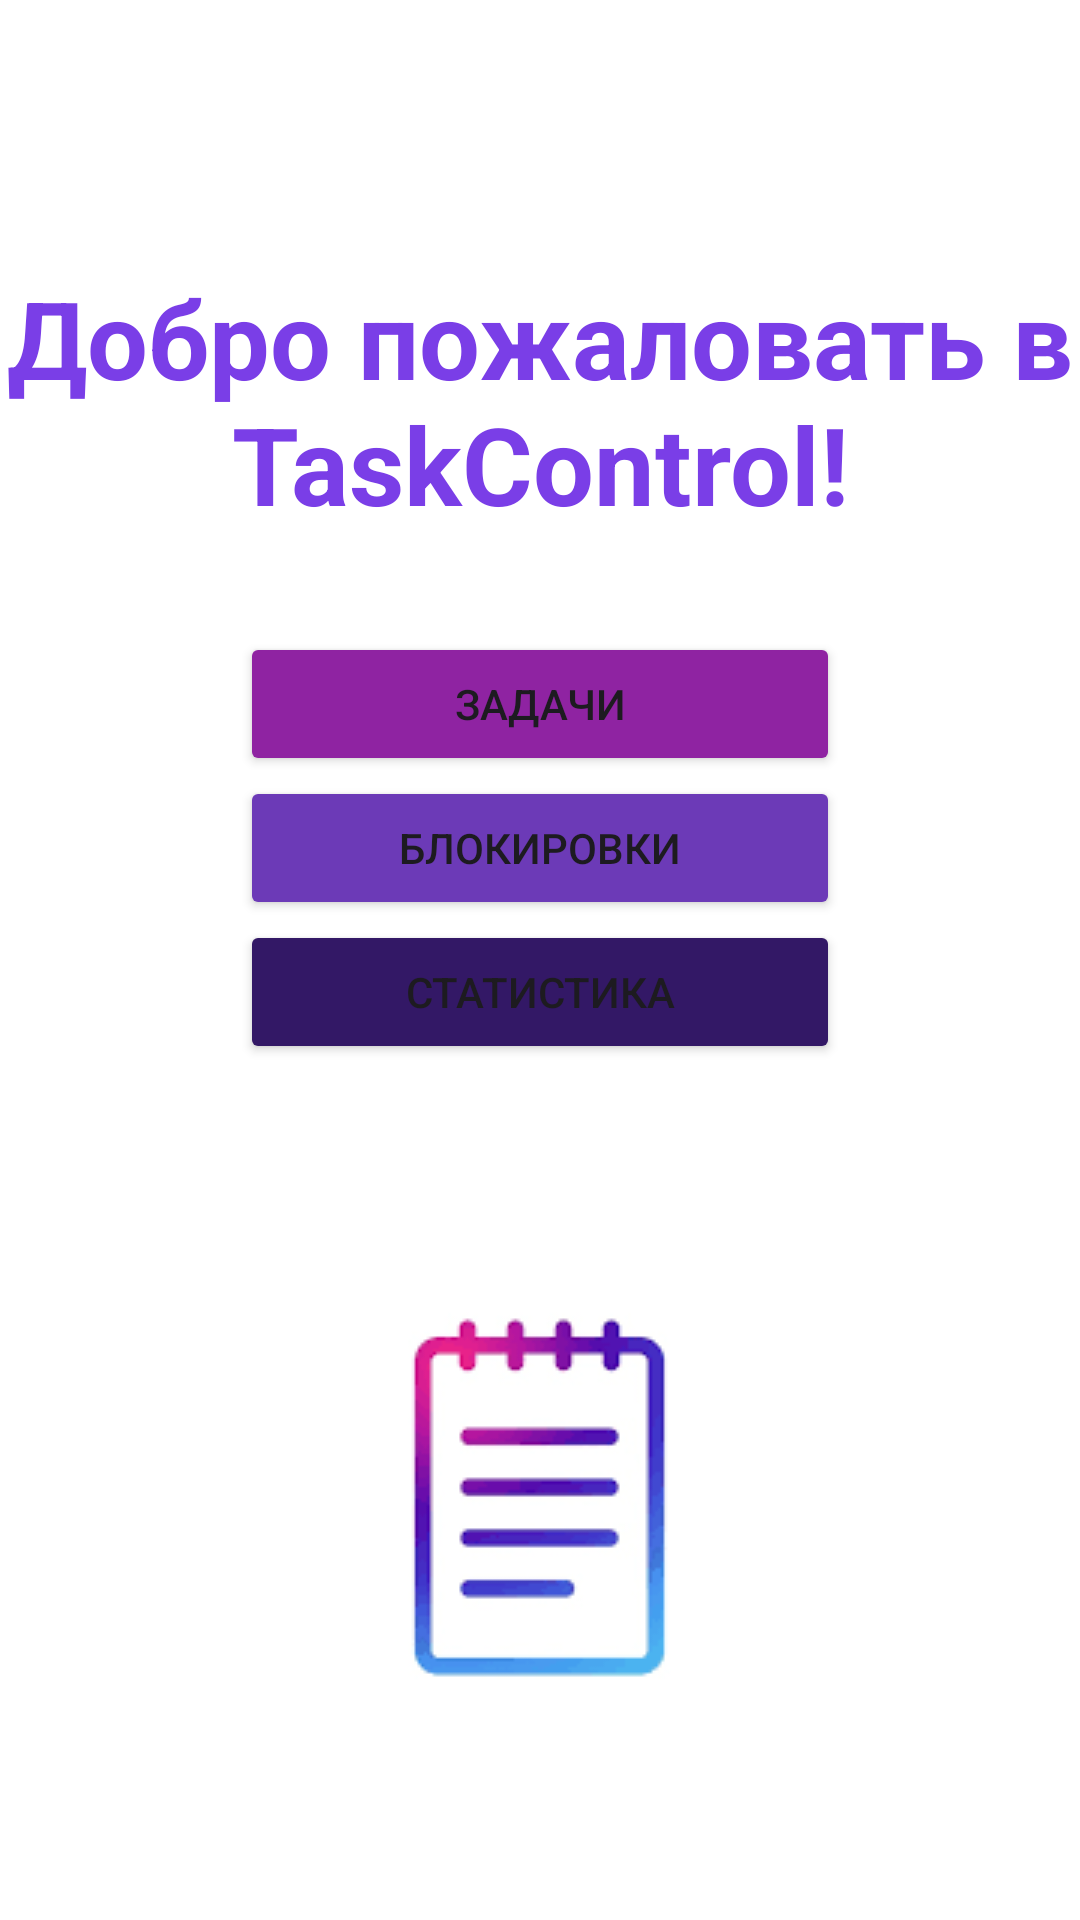

Write the Android layout XML for this screen, with the resource values it uses.
<!-- AndroidManifest.xml: application theme Theme.KursTaskManager -->
<!-- res/layout/activity_main.xml -->
<?xml version="1.0" encoding="utf-8"?>
<LinearLayout xmlns:android="http://schemas.android.com/apk/res/android"
    xmlns:app="http://schemas.android.com/apk/res-auto"
    android:id="@+id/main"
    android:layout_width="match_parent"
    android:layout_height="match_parent"
    android:background="@color/white"
    android:gravity="center"
    android:orientation="vertical">

    <TextView
        android:id="@+id/textView"
        android:layout_width="wrap_content"
        android:layout_height="wrap_content"
        android:layout_marginTop="60dp"
        android:text="Добро пожаловать в TaskControl!"
        android:textAlignment="center"
        android:textColor="@color/purple_text"
        android:textSize="36sp"
        android:textStyle="bold" />

    <LinearLayout
        android:layout_width="wrap_content"
        android:layout_height="wrap_content"
        android:layout_marginTop="32dp"
        android:gravity="center_horizontal"
        android:orientation="vertical">

        <Button
            android:id="@+id/button6"
            android:layout_width="200dp"
            android:layout_height="wrap_content"
            android:backgroundTint="@color/purple_button2"
            android:text="Задачи" />

        <Button
            android:id="@+id/button5"
            android:layout_width="200dp"
            android:layout_height="wrap_content"
            android:backgroundTint="@color/purple_button3"
            android:text="Блокировки" />

        <Button
            android:id="@+id/button4"
            android:layout_width="200dp"
            android:layout_height="wrap_content"
            android:backgroundTint="@color/purple_button"
            android:text="Статистика" />
    </LinearLayout>

    <ImageView
        android:id="@+id/imageView"
        android:layout_width="wrap_content"
        android:layout_height="wrap_content"
        android:layout_marginTop="32dp"
        android:src="@drawable/images" />
</LinearLayout>
<!-- resources referenced by this layout -->
<resources>
  <color name="purple_button">#331866</color>
  <color name="purple_button2">#8F23A2</color>
  <color name="purple_button3">#6C3AB7</color>
  <color name="purple_text">#7A3EE7</color>
  <color name="white">#FFFFFFFF</color>
  <!-- drawable images: png bitmap (drawable, 3417 bytes) -->
  <style name="Theme.KursTaskManager" parent="Base.Theme.KursTaskManager" />
  <style name="Base.Theme.KursTaskManager" parent="Theme.Material3.DayNight.NoActionBar">
          
          
      </style>
</resources>
